Photos from the image-classification dataset "wheat3" in the GitHub repository dyy603/xulaixiang-Wheat-Disease-Identification. Its 4 classes are: healthy, leaf rust, powdery mildew, septoria.

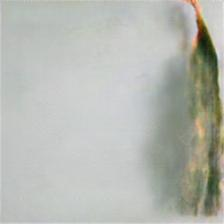
Label: septoria

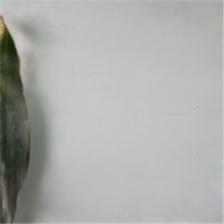
Label: leaf rust

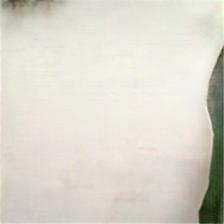
Label: healthy

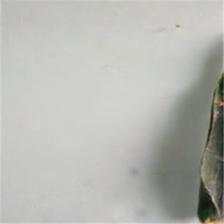
Label: leaf rust

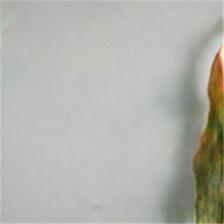
Label: septoria

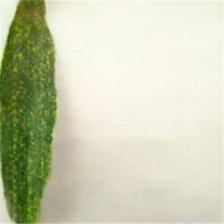
Label: powdery mildew
